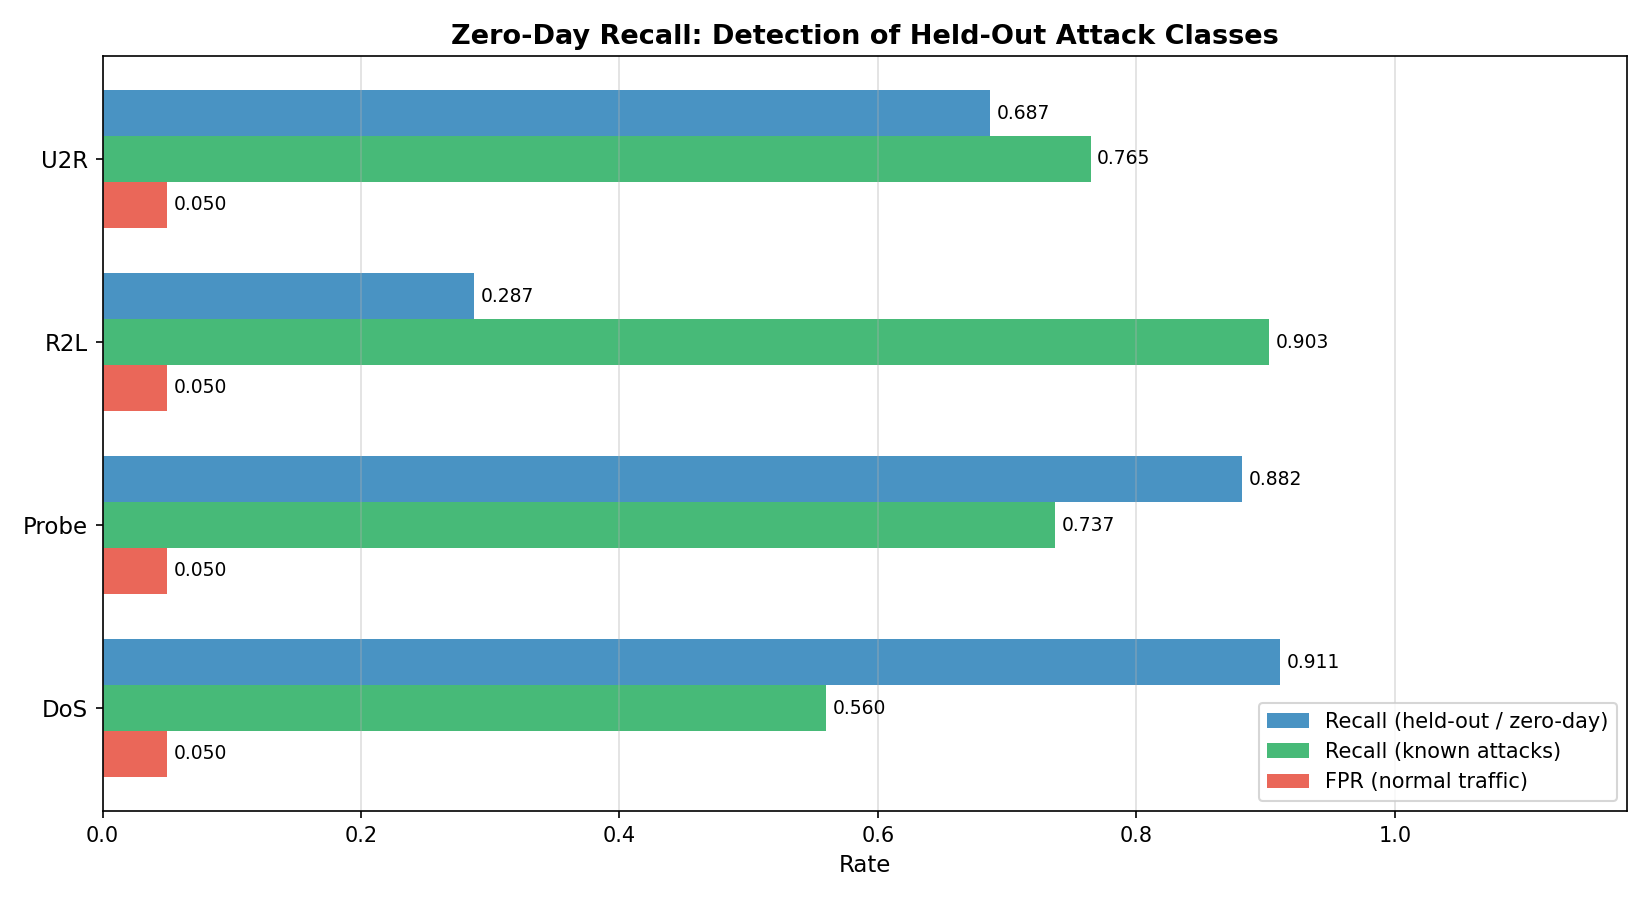

The data file committed next to this chart (first rows):
heldout_class, recall_heldout, recall_known, fpr_normal, n_heldout, n_known, n_normal
DoS, 0.9113, 0.5602, 0.0501, 7460, 5373, 9710
Probe, 0.8819, 0.7369, 0.0501, 2421, 10412, 9710
R2L, 0.2873, 0.9026, 0.0501, 2885, 9948, 9710
U2R, 0.6866, 0.7647, 0.0501, 67, 12766, 9710
